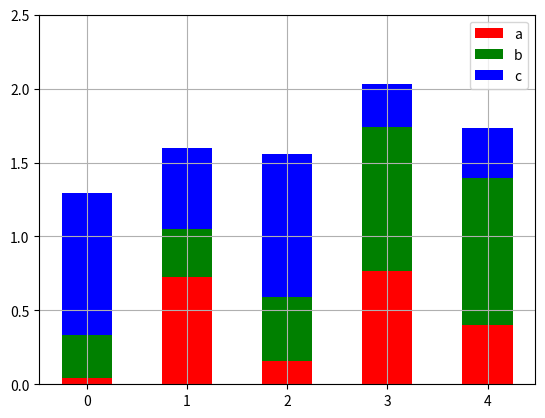

Write the Python code that produced this figure.
import numpy as np
import matplotlib.pyplot as plt
size = 5
a = np.random.random(size)
b = np.random.random(size)
c = np.random.random(size)
x = np.arange(size)
plt.bar(x, a, width=0.5, label='a',fc='r')
plt.bar(x, b, bottom=a, width=0.5, label='b', fc='g')
plt.bar(x, c, bottom=a+b, width=0.5, label='c', fc='b')
plt.ylim(0, 2.5)
plt.legend()
plt.grid(True)
plt.show()